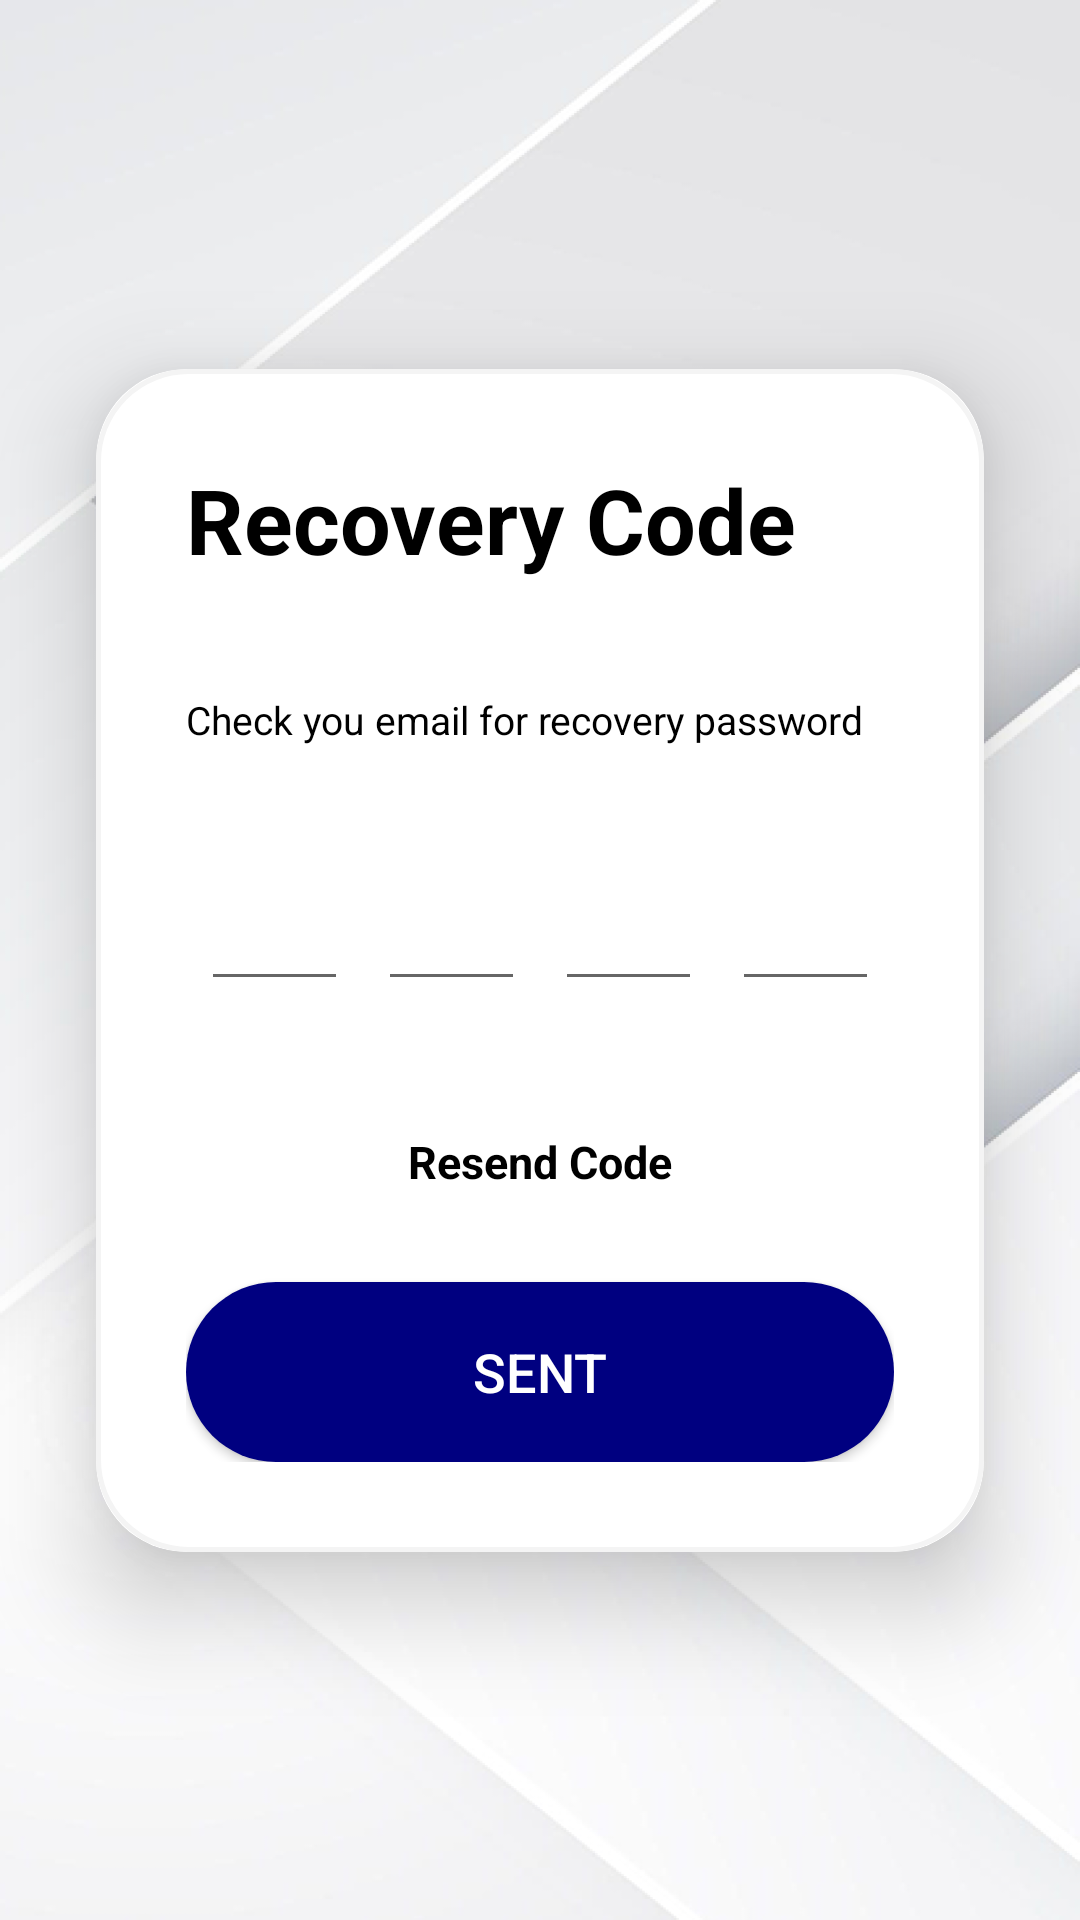

Reconstruct the res/layout file that produces this screen, plus the resources it refers to.
<!-- AndroidManifest.xml: application theme Theme.ReviewHub -->
<!-- res/layout/activity_sent_otp_forgetpassword.xml -->
<?xml version="1.0" encoding="utf-8"?>
<androidx.constraintlayout.widget.ConstraintLayout xmlns:android="http://schemas.android.com/apk/res/android"
    xmlns:app="http://schemas.android.com/apk/res-auto"
    xmlns:tools="http://schemas.android.com/tools"
    android:id="@+id/main"
    android:layout_width="match_parent"
    android:layout_height="match_parent"
    tools:context=".SentOTPActivity"
    android:background="@drawable/imgbg">

    <ImageButton
        android:id="@+id/backButton"
        android:layout_width="48dp"
        android:layout_height="48dp"
        android:layout_marginStart="16dp"
        android:layout_marginTop="16dp"
        android:background="?attr/selectableItemBackgroundBorderless"
        android:contentDescription="Back"
        android:src="@drawable/ic_back_arrow"
        app:layout_constraintStart_toStartOf="parent"
        app:layout_constraintTop_toTopOf="parent" />

    <androidx.cardview.widget.CardView
        android:id="@+id/cardView"
        android:layout_width="0dp"
        android:layout_height="wrap_content"
        android:layout_marginStart="32dp"
        android:layout_marginEnd="32dp"
        app:cardCornerRadius="30dp"
        app:cardElevation="20dp"
        app:layout_constraintBottom_toBottomOf="parent"
        app:layout_constraintEnd_toEndOf="parent"
        app:layout_constraintStart_toStartOf="parent"
        app:layout_constraintTop_toTopOf="parent">

        <LinearLayout
            android:layout_width="match_parent"
            android:layout_height="wrap_content"
            android:layout_gravity="center_horizontal"
            android:background="@drawable/custom_edittext"
            android:orientation="vertical"
            android:padding="30dp">

            <TextView
                android:id="@+id/logintext"
                android:layout_width="match_parent"
                android:layout_height="wrap_content"
                android:text="Recovery Code"
                android:textColor="@color/black"
                android:textSize="30sp"
                android:textStyle="bold" />

            <TextView
                android:id="@+id/email"
                android:layout_width="match_parent"
                android:layout_height="wrap_content"
                android:layout_marginTop="10dp"
                android:textColor="@color/black"
                android:textSize="13sp" />

            <TextView
                android:layout_width="match_parent"
                android:layout_height="wrap_content"
                android:layout_marginTop="10dp"
                android:text="Check you email for recovery password"
                android:textColor="@color/black"
                android:textSize="13sp" />

            <LinearLayout
                android:layout_width="match_parent"
                android:layout_height="wrap_content"
                android:layout_marginTop="20dp"
                android:gravity="center"
                android:orientation="horizontal">

                <EditText
                    android:id="@+id/otp1"
                    android:layout_width="0dp"
                    android:layout_height="60dp"
                    android:layout_margin="5dp"
                    android:layout_weight="1"
                    android:inputType="number"
                    android:padding="8dp"
                    android:textAlignment="center"
                    android:textSize="30sp" />

                <EditText
                    android:id="@+id/otp2"
                    android:layout_width="0dp"
                    android:layout_height="60dp"
                    android:layout_margin="5dp"
                    android:layout_weight="1"
                    android:inputType="number"
                    android:padding="8dp"
                    android:textAlignment="center"
                    android:textSize="30sp" />

                <EditText
                    android:id="@+id/otp3"
                    android:layout_width="0dp"
                    android:layout_height="60dp"
                    android:layout_margin="5dp"
                    android:layout_weight="1"
                    android:inputType="number"
                    android:padding="8dp"
                    android:textAlignment="center"
                    android:textSize="30sp" />

                <EditText
                    android:id="@+id/otp4"
                    android:layout_width="0dp"
                    android:layout_height="60dp"
                    android:layout_margin="5dp"
                    android:layout_weight="1"
                    android:inputType="number"
                    android:padding="8dp"
                    android:textAlignment="center"
                    android:textSize="30sp" />
            </LinearLayout>

            <LinearLayout
                android:layout_width="wrap_content"
                android:layout_height="wrap_content"
                android:layout_gravity="center"
                android:layout_marginTop="10dp"
                android:orientation="vertical">

                <TextView
                    android:id="@+id/countdown"
                    android:layout_width="wrap_content"
                    android:layout_height="wrap_content"
                    android:layout_gravity="center"
                    android:layout_marginBottom="8dp" android:textColor="@color/black"
                    android:textSize="15sp"
                    android:textStyle="bold"
                    tools:text="Can resend again in 60s" />

                <TextView
                    android:id="@+id/resend"
                    android:layout_width="wrap_content"
                    android:layout_height="wrap_content"
                    android:layout_gravity="center"
                    android:text="Resend Code"
                    android:textColor="@color/black"
                    android:textSize="15sp"
                    android:textStyle="bold" />
            </LinearLayout>
            <Button
                android:id="@+id/btnregister"
                android:layout_width="match_parent"
                android:layout_height="60dp"
                android:layout_marginTop="30dp"
                android:background="@drawable/custom_iconlogin"
                android:text="Sent"
                android:textColor="@color/white"
                android:textSize="18sp" />

        </LinearLayout>
    </androidx.cardview.widget.CardView>

    <com.airbnb.lottie.LottieAnimationView
        android:id="@+id/lottie_loading"
        android:layout_width="150dp"
        android:layout_height="150dp"
        android:visibility="gone"
        app:layout_constraintBottom_toBottomOf="parent"
        app:layout_constraintEnd_toEndOf="parent"
        app:layout_constraintStart_toStartOf="parent"
        app:layout_constraintTop_toTopOf="parent"
        app:lottie_autoPlay="true"
        app:lottie_loop="true"
        app:lottie_rawRes="@raw/loading" />

</androidx.constraintlayout.widget.ConstraintLayout>
<!-- resources referenced by this layout -->
<resources>
  <color name="black">#FF000000</color>
  <color name="white">#FFFFFFFF</color>
  <!-- drawable custom_edittext (drawable) -->
  <?xml version="1.0" encoding="utf-8"?>
  <shape xmlns:android="http://schemas.android.com/apk/res/android"
      android:shape="rectangle">
      <stroke
          android:width="1.5sp"
          android:color="@color/gray"
          />
  
      <corners android:radius="30dp"/>
  </shape>
  <!-- drawable custom_iconlogin (drawable) -->
  <?xml version="1.0" encoding="utf-8"?>
  <selector xmlns:android="http://schemas.android.com/apk/res/android">
  
          <item android:state_pressed="true">
                  <shape>
                      <corners android:radius="30dp"/>
                      <solid android:color="@color/nightblue" />
                  </shape>
          </item>
  
          <item>
              <shape >
                  <corners android:radius="30dp"/>
                  <solid android:color="@color/blue"/>
              </shape>
          </item>
  </selector>
  <!-- drawable imgbg: png bitmap (drawable, 231148 bytes) -->
  <style name="Theme.ReviewHub" parent="Theme.MaterialComponents.Light.NoActionBar">
          <item name="colorPrimary">@color/bluetext</item>
          <item name="colorPrimaryVariant">@color/bluetext</item>
          <item name="colorOnPrimary">@color/white</item>
          <item name="colorSecondary">@color/teal_200</item>
          <item name="colorSecondaryVariant">@color/teal_700</item>
          <item name="colorOnSecondary">@color/black</item>
          <item name="android:statusBarColor">@color/black</item>
      </style>
  <color name="gray">#F4F4F4</color>
  <color name="nightblue">#151B54</color>
  <color name="blue">#000080</color>
  <color name="bluetext">#0041C2</color>
  <color name="teal_200">#FF03DAC5</color>
  <color name="teal_700">#FF018786</color>
</resources>
